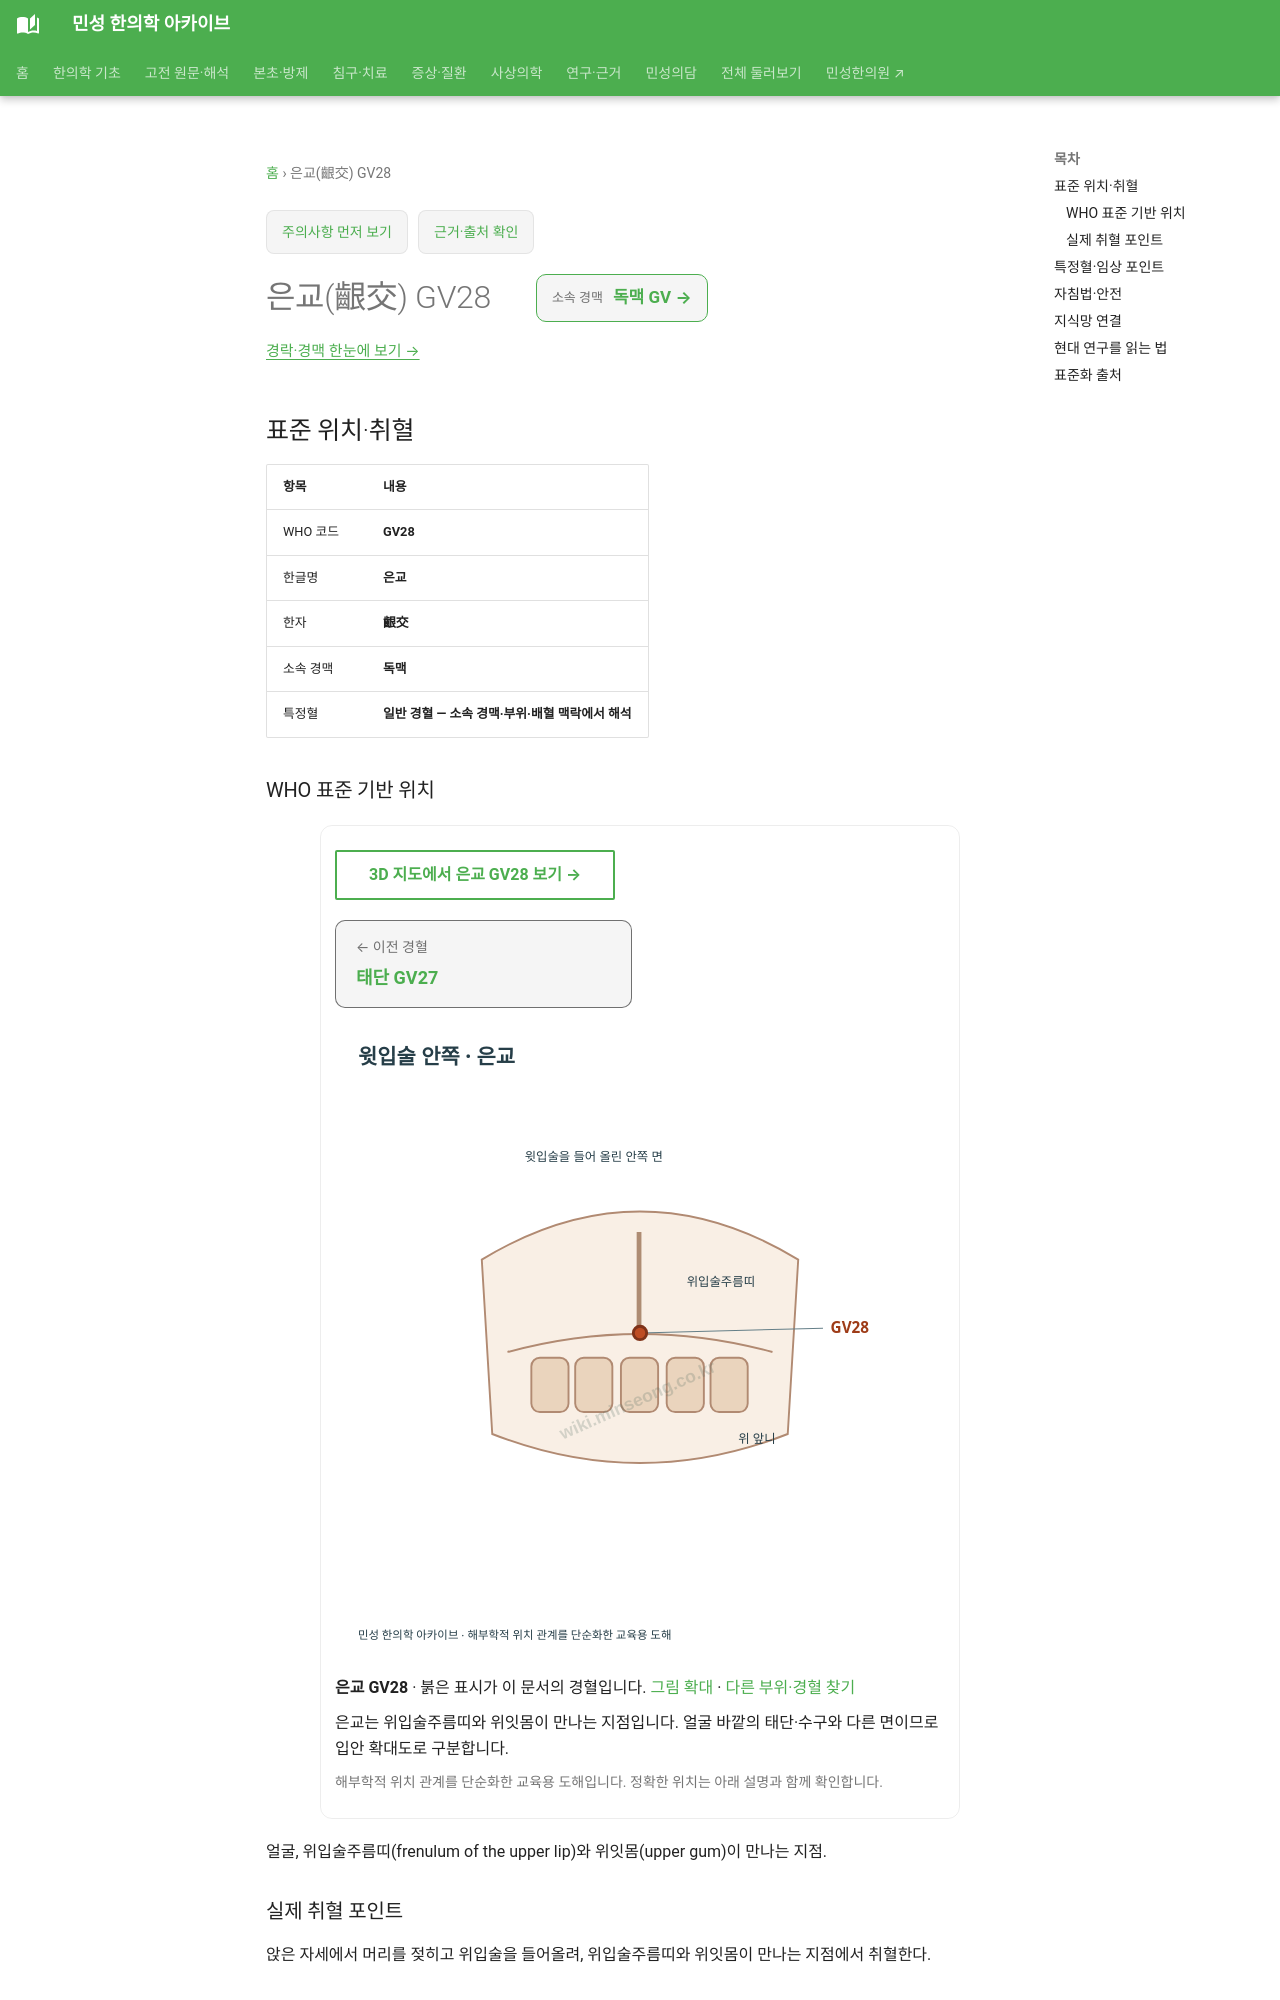

repository: joowon1111/minseong-korean-medicine-wiki · page: acupuncture/points/gv28/index.html · generator: mkdocs

---
title: 은교(齦交) GV28
description: 은교 GV28 표준 위치·취혈·임상 지식망
status: 검토완료
last_reviewed: 2026-08-22
---
# 은교(齦交) GV28

<!-- MS_ACUPOINT_ATLAS_43_START -->
## 표준 위치·취혈

| 항목 | 내용 |
|---|---|
| WHO 코드 | **GV28** |
| 한글명 | **은교** |
| 한자 | **齦交** |
| 소속 경맥 | **독맥** |
| 특정혈 | **일반 경혈 — 소속 경맥·부위·배혈 맥락에서 해석** |

### WHO 표준 기반 위치

얼굴, 위입술주름띠(frenulum of the upper lip)와 위잇몸(upper gum)이 만나는 지점.

### 실제 취혈 포인트

앉은 자세에서 머리를 젖히고 위입술을 들어올려, 위입술주름띠와 위잇몸이 만나는 지점에서 취혈한다.
